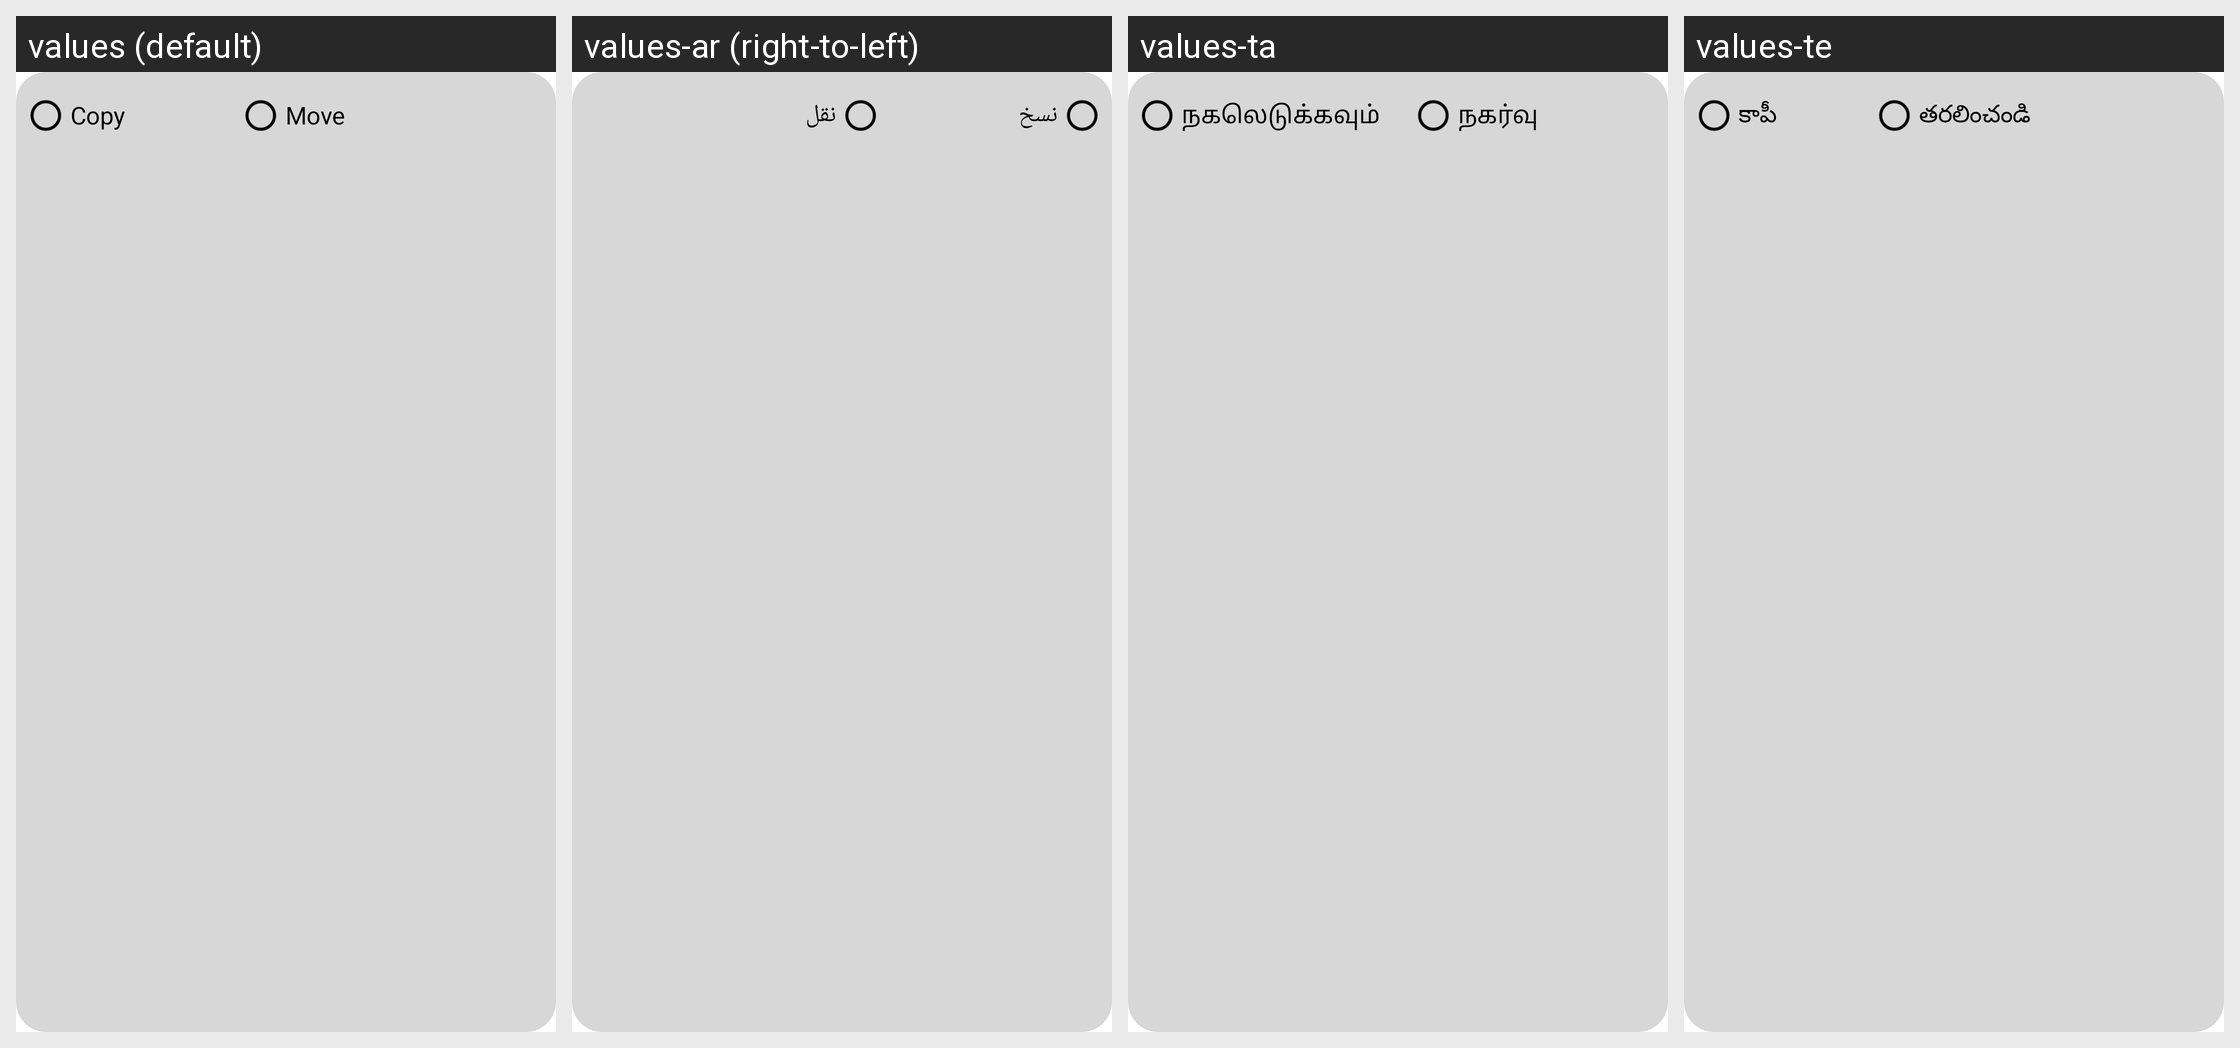

This grid shows one Android layout under several languages. Give, for every string resource on the screen, its name, the default text and each shown locale's text.
Android screen res/layout/pop_for_clipboard.xml rendered under 4 locales, left to right: values (default), values-ar (right-to-left), values-ta, values-te. Device: Nexus 5 (rendered at 1080×1920; each locale shown at half size, 540×960, under a caption strip naming it); theme AIO.App.
Other locales in the repository, not shown: values-bn, values-de, values-es, values-fa, values-fr, values-hi, values-in, values-it, values-ja, values-ko, values-mr, values-pt, values-ru, values-tr, values-ur, values-vi, values-zh.
Strings drawn on this screen, with the default value and each locale's value (text and hints the layout hard-codes, and strings that could not be matched under every locale, appear in the picture but are not listed):

cg
  values: Copy
  values-ar: نسخ
  values-ta: நகலெடுக்கவும்
  values-te: కాపీ

mg
  values: Move
  values-ar: نقل
  values-ta: நகர்வு
  values-te: తరలించండి
